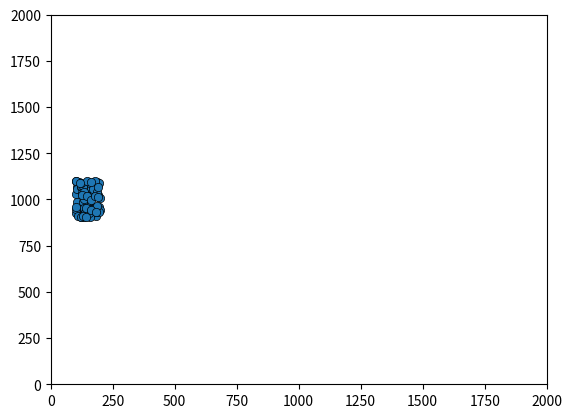

Generate this figure with matplotlib:
#######################################################################
# This 3-D Flocking Simulation is based off of the original
# Craig Reynolds Paper and Algorithm. There are a ton like it.
# However, this one is 3-D which makes it alittle cooler to see. 
# Enjoy!
#######################################################################

##########################
#Importing Libraries
##########################
import numpy as np
from matplotlib import animation
from matplotlib import pyplot as plt

##########################
#Parameters (Please Tune!)
##########################

#Number of Agents
boid_count = 100

#Random Starting Positon range (X,Y,Z)
x_position = np.array([100,900])
y_position = np.array([200,1100])
#z_position = np.array([200,900])

#Velocity Range (X,Y,Z)
x_vel = np.array([0,-20])
y_vel = np.array([10,20])
#z_vel = np.array([-10,10])

#Force Applied to want to move to the center:
middle_strength = 0.01

##########################
# Simulation
##########################
sim_limits = np.array([2000,2000])

#Function: Random starting positions for boid
def flock(boid_count, lower_lim, upper_lim):
    width = upper_lim - lower_lim
    return lower_lim[:, np.newaxis] + np.random.rand(2,boid_count) * width[:, np.newaxis]

#Function: Update Boids Position
def update_sim(positions, velocities, middle_strength):
    middle = np.mean(positions,1)
    middle_direction = positions - middle[:,np.newaxis]
    velocities -= middle_direction * middle_strength
    positions += velocities


#Function: Animate the simulation
def animate(frame):
    update_sim(positions, velocities, middle_strength)
    scatter.set_offsets(positions.transpose())


##########################
# Run Code
##########################

#Position Setup
positions = flock(boid_count,x_position,y_position)

#Velocity Setup
velocities = flock(boid_count,x_vel,y_vel)


#Display Figure
figure = plt.figure()
axes = plt.axes(xlim=(0,sim_limits[0]), ylim=(0,sim_limits[1]))
scatter = axes.scatter(positions[0,:], positions[1,:], marker="o", edgecolor="k", lw=0.5)
scatter

anime = animation.FuncAnimation(figure, animate, frames=50, interval=50)
plt.show()
